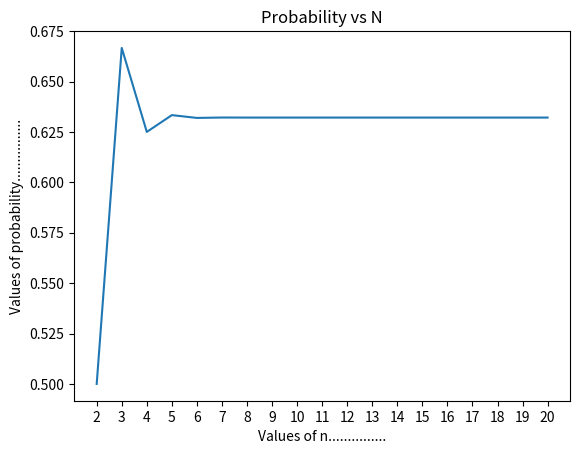

Write the Python code that produced this figure.
# probability for this question can be determined by the approach below
# as we have to won the game so number spoken by me should match the label for this we can use proability complement
# we can find the probability that I loose in this game
# probability of loosing can be determined easily using dearrangement
#  PROBABILITY : 1-D(n)/n! , where D(n) = n!(1-1!+ 1/2! - 1/3! ......((-1)^n*1/n!)
# Final Probability for winning is (1-1/2! + 1/3! - 1/4! ......)
#  By taylor's theorem we can guess the value this probabiity approaches to is 1/e
# The probability for winning will be maximum when no of cards is less that is 2
#  Now let's visualize it using graph
import numpy as np
import matplotlib.pyplot as plt
import math
def solve(n):
    val=0
    for i in range(1,n+1):
        val+=((-1)**(i+1))/math.factorial(i)
    return val
x=[i for i in range(2,21)]
# vect_fun=np.vectorize(solve)
y=[solve(j) for j in x]
plt.title("Probability vs N")
plt.xlabel("Values of n...............")
plt.ylabel("Values of probability................")
plt.xticks(range(1,21,1))
plt.plot(x,y)
plt.show()  
print("max proability of winning the game occurs when the no of cards is 3")

